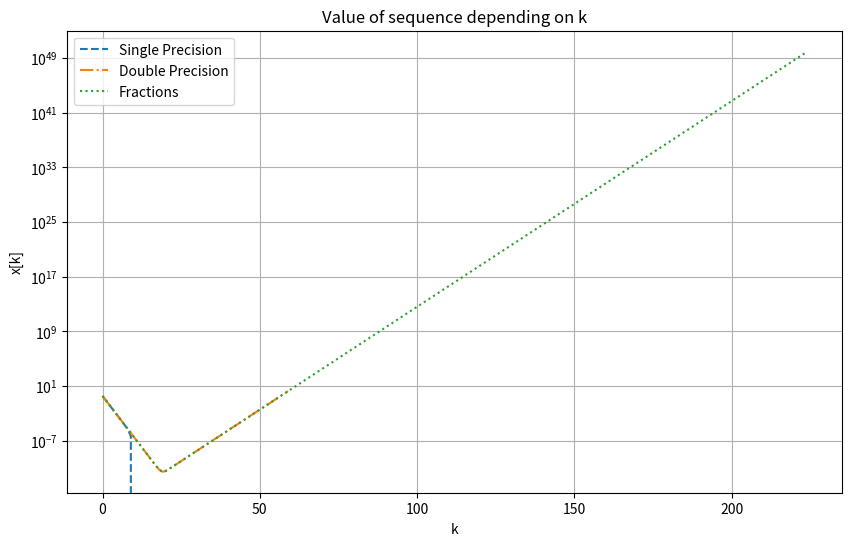
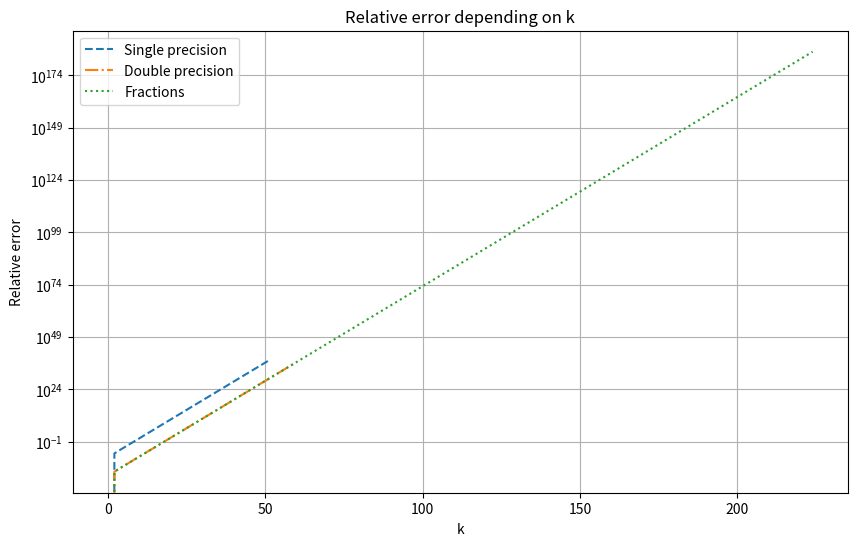

Write the Python code that produced these figures, in order.
import numpy as np
from fractions import Fraction
import matplotlib.pyplot as plt

np.set_printoptions(precision=16)

def equation(x_k, x_k_1):
    return 2.25 * x_k - 0.5 * x_k_1


def generate_sequence(x0, x1, n, precision):
    x = np.zeros(n, dtype=precision)
    x[0], x[1] = x0, x1
    for k in range(1, n - 1):
        x[k + 1] = equation(x[k], x[k - 1])
    return x


def xk_real_value(k):
    return 1 / (4**k * 3)


x0_single = np.float32(1 / 3)
x1_single = np.float32(1 / 12)
x0_double = np.float64(1 / 3)
x1_double = np.float64(1 / 12)
x0_fraction = Fraction(1, 3)
x1_fraction = Fraction(1, 12)

n_single = 225
x_single_tab = generate_sequence(x0_single, x1_single, n_single, np.float32)

n_double = 60
x_double_tab = generate_sequence(x0_double, x1_double, n_double, np.float64)

n_fraction = 225
x_fraction_tab = generate_sequence(x0_fraction, x1_fraction, n_fraction, object)

plt.figure(figsize=(10, 6))
plt.semilogy(np.arange(n_single), x_single_tab, label='Single Precision', linestyle='--')
plt.semilogy(np.arange(n_double), x_double_tab, label='Double Precision', linestyle='dashdot')
plt.semilogy(np.arange(n_fraction), [float(x) for x in x_fraction_tab], label='Fractions', linestyle='dotted')
plt.xlabel('k')
plt.ylabel('x[k]')
plt.title('Value of sequence depending on k')
plt.legend()
plt.grid(True)
plt.show()

single_relative_errors = []
double_relative_errors = []
fraction_relative_errors = []

for i in range(255):
    x_real = xk_real_value(i)
    if i < n_single: single_relative_errors.append(abs(x_single_tab[i] - x_real) / x_real)
    if i < n_double: double_relative_errors.append(abs(x_double_tab[i] - x_real) / x_real)
    if i < n_fraction: fraction_relative_errors.append(abs(x_fraction_tab[i] - x_real) / x_real)

plt.figure(figsize=(10, 6))
plt.semilogy(np.arange(n_single), single_relative_errors, label='Single precision', linestyle='--')
plt.semilogy(np.arange(n_double), double_relative_errors, label='Double precision', linestyle='dashdot')
plt.semilogy(np.arange(n_fraction), fraction_relative_errors, label='Fractions', linestyle='dotted')
plt.xlabel('k')
plt.ylabel('Relative error')
plt.title('Relative error depending on k')
plt.legend()
plt.grid(True)
plt.show()